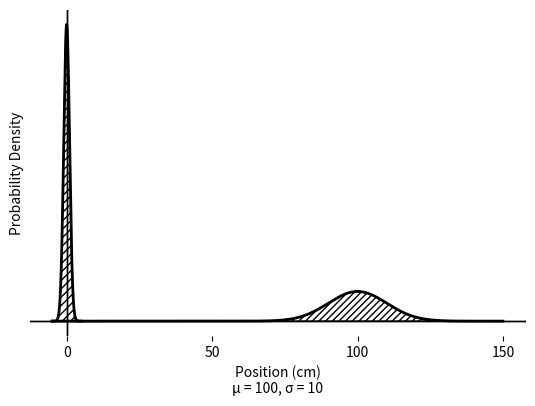

Here is the Python script that generated this plot: (Note: this script raises an exception after producing the figure.)
import matplotlib.pyplot as plt
import numpy as np
import seaborn as sns

# set the seaborn color palette to "flare"
cmap = sns.color_palette("flare", as_cmap=True)

def gaussian_distribution(x, mean, std_dev):
    return (
        1
        / (std_dev * np.sqrt(2 * np.pi))
        * np.exp(-((x - mean) ** 2) / (2 * std_dev**2))
    )


mean = 0
std_dev = 1
x = np.linspace(-5, 5, 1000)
y = gaussian_distribution(x, mean, std_dev)

plt.plot(x, y, color="black", lw=2)
plt.xlabel("μ = 0, σ = 1")
plt.ylabel("Probability Density")
plt.xticks([])
plt.yticks([])
plt.grid(True)

# show the axes at the origin, with arrows
plt.axhline(0, color="black", lw=1)
plt.axvline(0, color="black", lw=1)


# fill the area under the curve with diagonal lines
plt.fill_between(x, y, hatch="////", edgecolor="black", facecolor="none")

# remove the borders of the plot
plt.gca().spines["top"].set_visible(False)
plt.gca().spines["right"].set_visible(False)
plt.gca().spines["bottom"].set_visible(False)
plt.gca().spines["left"].set_visible(False)

def gaussian_distribution(x, mean, std_dev):
    return (
        1
        / (std_dev * np.sqrt(2 * np.pi))
        * np.exp(-((x - mean) ** 2) / (2 * std_dev**2))
    )


mean = 100
std_dev = 10
x = np.linspace(-5, 150, 1000)
y = gaussian_distribution(x, mean, std_dev)

plt.plot(x, y, color="black", lw=2)
plt.xlabel("Position (cm)\nμ = 100, σ = 10")
plt.ylabel("Probability Density")
plt.xticks(range(0, 151, 50))
plt.yticks([])
plt.grid(False)

# show the axes at the origin, with arrows
plt.axhline(0, color="black", lw=1)
plt.axvline(0, color="black", lw=1)


# fill the area under the curve with diagonal lines
plt.fill_between(x, y, hatch="/////", edgecolor="black", facecolor="none")

# remove the borders of the plot
plt.gca().spines["top"].set_visible(False)
plt.gca().spines["right"].set_visible(False)
plt.gca().spines["bottom"].set_visible(False)
plt.gca().spines["left"].set_visible(False)

# stretch the figure's borders down so that we don't cut off the bottom of the plot axes
plt.subplots_adjust(bottom=0.2)

# save the plot as an svg with a transparent background
plt.savefig("../images/gaussian-distribution.svg", transparent=True)

import matplotlib.pyplot as plt
import numpy as np
from scipy import stats

# Generate random data for the bimodal distribution
data = np.concatenate(
    [
        np.random.normal(loc=0.05, scale=0.15, size=75),
        np.random.normal(loc=0.95, scale=0.15, size=75),
    ]
)
# discard values outside the range [0, 1]
data = data[(data >= 0) & (data <= 1)]

# Plot the dots on the number line, use the colormap from left to right
plt.scatter(data, np.zeros_like(data), c=data, s=20, cmap=cmap)

# Set the x-axis limits
plt.xticks([0, 1])

# Remove y-axis ticks and labels
plt.ylim(-0.5, 0.5)
plt.yticks([])
plt.ylabel(" ")

# set the aspect ratio to be equal
plt.gca().set_aspect("equal", adjustable="box")

# add a vertical dashed line at 0.5
plt.axvline(0.5, color="lightgray", linestyle="--", lw=1)

# save the plot as an svg with a transparent background
plt.savefig("../images/number-line.svg", transparent=True)

# Plot the dots on the number line, use the colormap from left to right
uncertainty = np.random.random(data.shape) * 0.1
gaussian = ((stats.norm.pdf(data, loc=0.5, scale=0.15) * 0.2) - 0.5) + uncertainty
plt.scatter(data, gaussian, c=data, s=20, cmap=cmap)

# Set the x-axis limits
plt.xticks([0, 1])

# Remove y-axis ticks and labels
plt.ylim(-0.5, 0.5)
plt.yticks([])
plt.ylabel("Uncertainty")

# set the aspect ratio to be equal
plt.gca().set_aspect("equal", adjustable="box")

# add a vertical dashed line at 0.5
plt.axvline(0.5, color="lightgray", linestyle="--", lw=1)

# save the plot as an svg with a transparent background
plt.savefig("../images/number-line-with-naive-uncertainty.svg", transparent=True)

uncertainty = np.random.random(data.shape) * 0.1
gaussian = (stats.norm.pdf(data, loc=0.5, scale=0.15) * uncertainty) + np.random.random(
    data.shape
) * 0.03

# rescale the values to sit between 0 and 1
gaussian = (gaussian - gaussian.min()) * 0.6 / (gaussian.max() - gaussian.min())

plt.scatter(data, gaussian, c=data, s=20, cmap=cmap)

# Remove y-axis ticks and labels
plt.ylim(0, 1)
plt.yticks([])
plt.ylabel("Uncertainty")

# set the aspect ratio to be equal
plt.gca().set_aspect("equal", adjustable="box")

# add a vertical dashed line at 0.5
plt.axvline(0.5, color="lightgray", linestyle="--", lw=1)
plt.xticks([0, 1])

# save the plot as an svg with a transparent background
plt.savefig("../images/more-realistic-uncertainty.svg", transparent=True)



